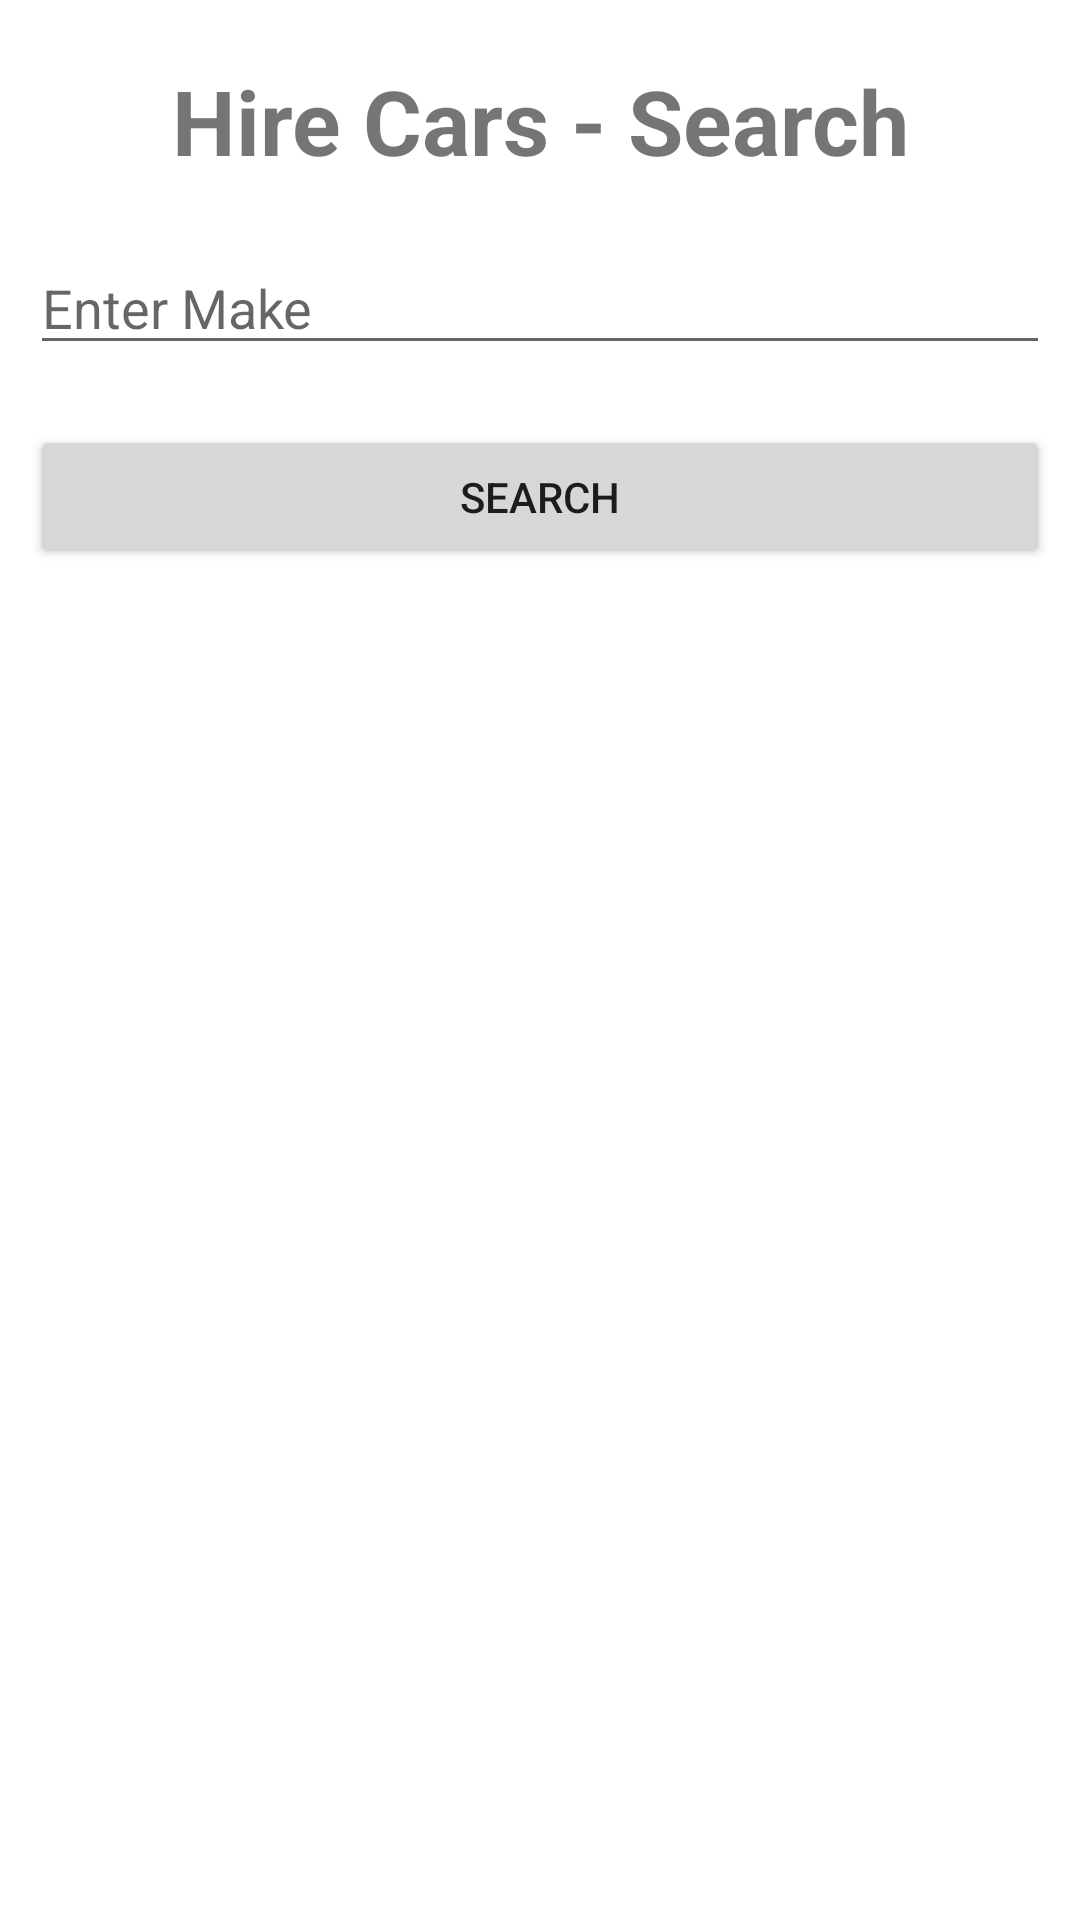

Produce the Android XML layout that renders to this screen, including the resource entries it uses.
<!-- AndroidManifest.xml: application theme Theme.Tabbed_App_Dbase -->
<!-- res/layout/fragment_search.xml -->
<?xml version="1.0" encoding="utf-8"?>
<LinearLayout
        xmlns:android="http://schemas.android.com/apk/res/android"
        xmlns:tools="http://schemas.android.com/tools"
        android:layout_width="match_parent"
        android:orientation="vertical"
        android:layout_height="match_parent"
        tools:context=".ui.main.SearchFragment">


        <TextView
            android:layout_width="match_parent"
            android:layout_height="wrap_content"
            android:text="Hire Cars - Search"
            android:layout_marginTop="20dp"
            android:layout_marginLeft="10dp"
            android:textSize="30dp"
            android:textStyle="bold"
            android:gravity="center"
            android:layout_marginRight="10dp"/>


        <EditText
            android:id="@+id/edit_search_make"
            android:layout_width="match_parent"
            android:layout_height="wrap_content"
            android:hint="Enter Make"
            android:layout_marginTop="20dp"
            android:layout_marginLeft="10dp"
            android:layout_marginRight="10dp"/>



        <Button
            android:id="@+id/btn_search"
            android:layout_width="match_parent"
            android:layout_height="wrap_content"
            android:text="Search"
            android:layout_marginTop="20dp"
            android:layout_marginLeft="10dp"
            android:layout_marginRight="10dp"/>

        <ScrollView
          android:layout_width="match_parent"
          android:layout_height="match_parent">

            <TextView
                android:layout_width="match_parent"
                android:layout_height="match_parent"
                android:layout_marginRight="10dp"
                android:layout_marginLeft="10dp"
                android:layout_marginTop="10dp"
                android:textColor="#000000"
                android:id="@+id/search_results"/>
        </ScrollView>
    </LinearLayout>
<!-- resources referenced by this layout -->
<resources>
  <style name="Theme.Tabbed_App_Dbase" parent="Theme.MaterialComponents.DayNight.DarkActionBar">
          
          <item name="colorPrimary">@color/purple_500</item>
          <item name="colorPrimaryVariant">@color/purple_700</item>
          <item name="colorOnPrimary">@color/white</item>
          
          <item name="colorSecondary">@color/teal_200</item>
          <item name="colorSecondaryVariant">@color/teal_700</item>
          <item name="colorOnSecondary">@color/black</item>
          
          <item name="android:statusBarColor" tools:targetApi="l">?attr/colorPrimaryVariant</item>
          
      </style>
  <!-- not gathered from this repository: default colours our renderer supplied (Android Studio template values) -->
  <color name="purple_500">#FF6200EE</color>
  <color name="purple_700">#FF3700B3</color>
  <color name="teal_200">#FF03DAC5</color>
  <color name="teal_700">#FF018786</color>
  <color name="black">#FF000000</color>
  <color name="white">#FFFFFFFF</color>
</resources>
